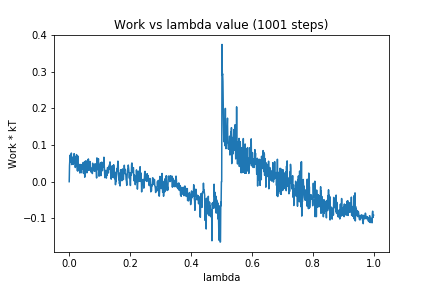

Values plotted in this chart, from the file beside it:
0, 0.0
1, 0.04409
2, 0.06076
3, 0.07259
4, 0.05321
5, 0.05568
6, 0.06042
7, 0.07826
8, 0.04686
9, 0.05223
10, 0.05146
11, 0.05856
12, 0.06724
13, 0.0472
14, 0.05877
15, 0.05928
16, 0.07661
17, 0.06999
18, 0.05119
19, 0.06833
20, 0.03879
21, 0.05686
22, 0.06236
23, 0.04406
24, 0.07407
25, 0.05672
26, 0.04639
27, 0.02957
28, 0.0704
29, 0.02955
30, 0.04087
31, 0.04828
32, 0.03499
33, 0.04059
34, 0.04212
35, 0.02369
36, 0.0443
37, 0.04697
38, 0.03694
39, 0.03621
40, 0.02458
41, 0.03801
42, 0.04472
43, 0.04752
44, 0.03975
45, 0.03369
46, 0.05263
47, 0.02246
48, 0.03262
49, 0.04756
50, 0.05364
51, 0.01226
52, 0.04665
53, 0.05611
54, 0.0473
55, 0.05618
56, 0.05658
57, 0.04294
58, 0.02427
59, 0.03578
60, 0.05297
... 940 more rows
